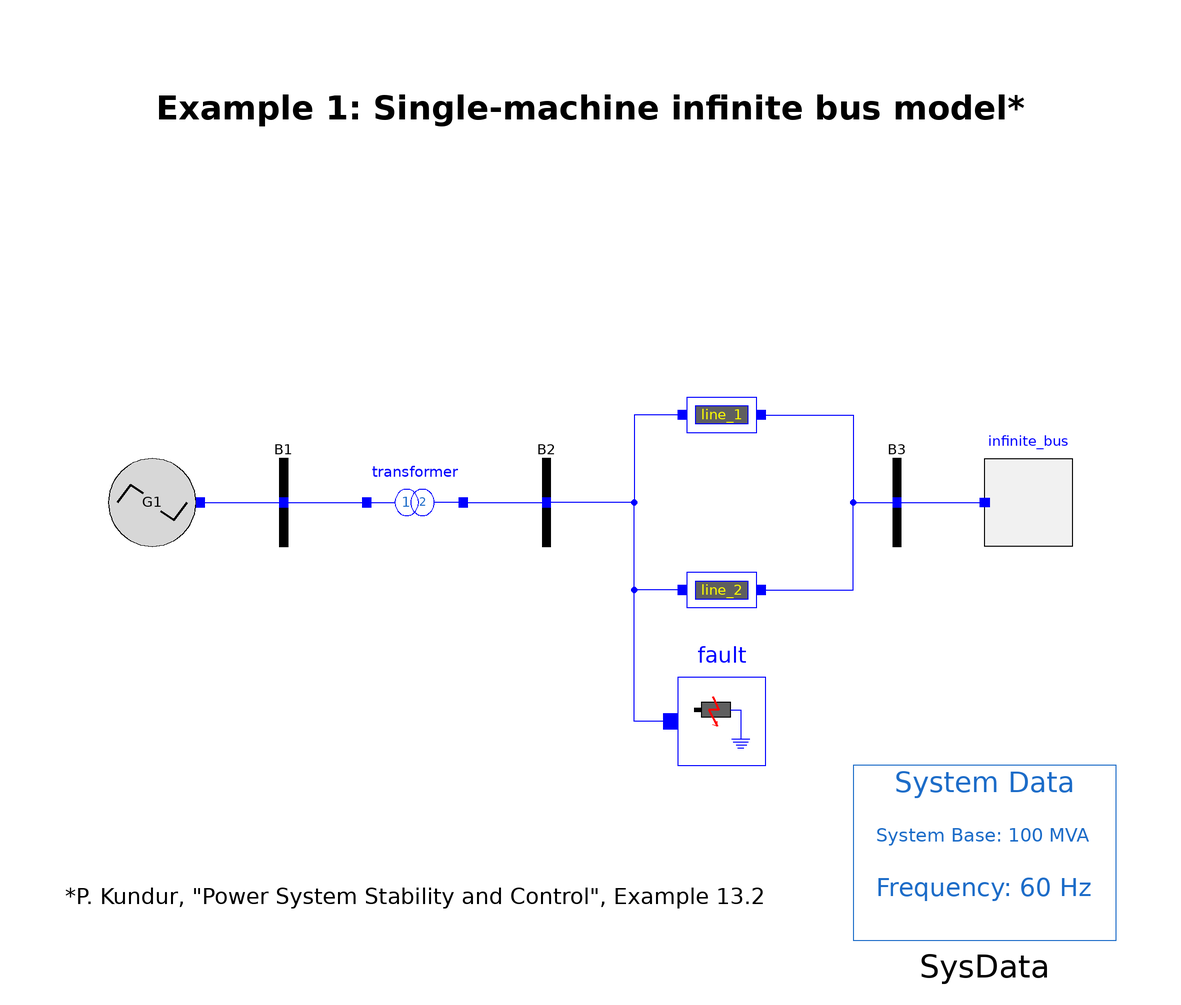

Above is the diagram view of the following Modelica model: its components placed by their Placement annotations and its connect equations drawn as lines.

model Example_1
  extends Modelica.Icons.Example;
  import Modelica.Constants.pi;
  OpenIPSL.Electrical.Buses.Bus B1(angle_0=0.494677176989154*180/pi, displayPF=
        false)
    annotation (Placement(transformation(extent={{-80,-10},{-60,10}})));
  OpenIPSL.Electrical.Buses.Bus B2(
    V_0=0.944299492912195,
    angle_0=0.351222533717268*180/pi,
    displayPF=false)
    annotation (Placement(transformation(extent={{-20,-10},{0,10}})));
  OpenIPSL.Electrical.Buses.Bus B3(V_0=0.900810000000000, displayPF=false)
    annotation (Placement(transformation(extent={{60,-10},{80,10}})));
  Generator.Generator G1(
    V_0=1,
    displayPF=false,
    P_0=1997.99999999364,
    Q_0=967.924969906578,
    angle_0=0.494677176989154*180/pi)
    annotation (Placement(transformation(extent={{-110,-10},{-90,10}})));
  OpenIPSL.Electrical.Branches.PSAT.TwoWindingTransformer transformer(
    Sn=2220,
    fn=60,
    x=0.15,
    r=0,
    V_b=400,
    Vn=400) annotation (Placement(transformation(extent={{-50,-10},{-30,10}})));
  OpenIPSL.Electrical.Branches.PwLine line_1(
    R=0,
    G=0,
    B=0,
    S_b=100,
    X=0.5*100/2220,
    displayPF=false)
    annotation (Placement(transformation(extent={{20,10},{40,30}})));
  OpenIPSL.Electrical.Buses.InfiniteBus infinite_bus(
    V_0=0.90081,
    angle_0=0,
    P_0=-1998,
    Q_0=87.066,
    displayPF=false) annotation (Placement(transformation(
        extent={{-10,10},{10,-10}},
        rotation=180,
        origin={100,0})));
  OpenIPSL.Electrical.Events.PwFault fault(
    R=0,
    t1=0.5,
    t2=0.57,
    X=0.01*100/2220)
    annotation (Placement(transformation(extent={{20,-60},{40,-40}})));
  OpenIPSL.Electrical.Branches.PwLine line_2(
    R=0,
    G=0,
    B=0,
    S_b=100,
    X=0.93*100/2220)
    annotation (Placement(transformation(extent={{20,-30},{40,-10}})));
  inner OpenIPSL.Electrical.SystemBase SysData(fn=60)
    annotation (Placement(transformation(extent={{60,-100},{120,-60}})));
equation
  connect(G1.pwPin, B1.p)
    annotation (Line(points={{-89,0},{-89,0},{-70,0}}, color={0,0,255}));
  connect(B1.p, transformer.p)
    annotation (Line(points={{-70,0},{-70,0},{-51,0}}, color={0,0,255}));
  connect(transformer.n, B2.p)
    annotation (Line(points={{-29,0},{-10,0}}, color={0,0,255}));
  connect(line_1.n, B3.p)
    annotation (Line(points={{39,20},{60,20},{60,0},{70,0}}, color={0,0,255}));
  connect(B3.p, infinite_bus.p) annotation (Line(points={{70,0},{82,0},{82,
          1.33227e-15},{90,1.33227e-15}}, color={0,0,255}));
  connect(line_2.n, B3.p) annotation (Line(points={{39,-20},{60,-20},{60,0},{70,
          0}}, color={0,0,255}));
  connect(fault.p, B2.p) annotation (Line(points={{18.3333,-50},{10,-50},{10,0},
          {-10,0}}, color={0,0,255}));
  connect(line_2.p, B2.p) annotation (Line(points={{21,-20},{10,-20},{10,0},{-10,
          0}}, color={0,0,255}));
  connect(line_1.p, B2.p) annotation (Line(points={{21,20},{10,20},{10,0},{-10,
          0}}, color={0,0,255}));
  annotation (
    Diagram(coordinateSystem(
        extent={{-120,-100},{120,100}},
        preserveAspectRatio=false,
        initialScale=0.1), graphics={Text(
          origin={40,0},
          fillPattern=FillPattern.Solid,
          lineThickness=1,
          extent={{-160,-80},{0,-100}},
          textString=
            "*P. Kundur, \"Power System Stability and Control\", Example 13.2",
          fontSize=12),Text(
          fillPattern=FillPattern.Solid,
          lineThickness=1,
          extent={{-100,100},{100,80}},
          textString="Example 1: Single-machine infinite bus model*",
          fontSize=15,
          textStyle={TextStyle.Bold})}),
    Icon(coordinateSystem(extent={{-120,-100},{120,100}})),
    experiment(
      StartTime=0,
      StopTime=10,
      Tolerance=1e-6,
      Interval=1e-4),
    Documentation);
end Example_1;